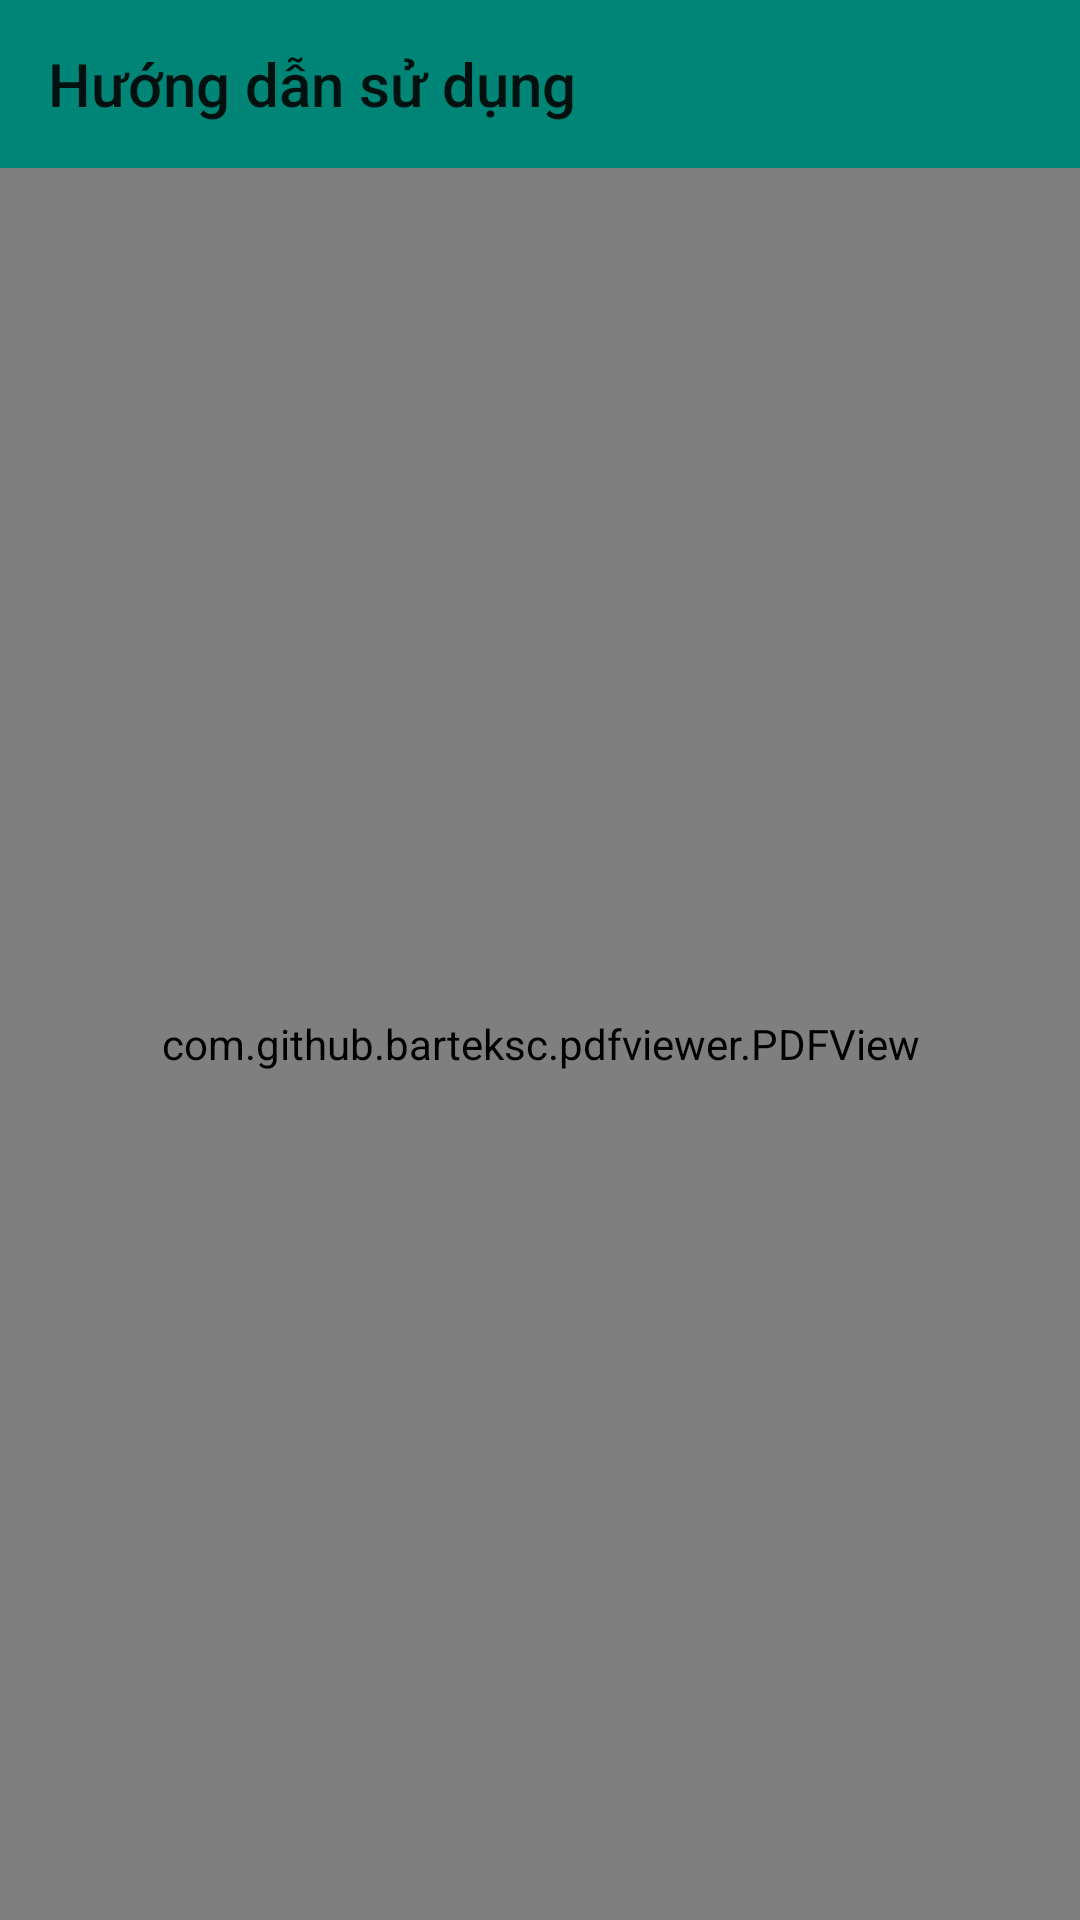

Write the Android layout XML for this screen, with the resource values it uses.
<!-- AndroidManifest.xml: application theme AppTheme -->
<!-- res/layout/activity_tutorial.xml -->
<?xml version="1.0" encoding="utf-8"?>
<LinearLayout xmlns:tools="http://schemas.android.com/tools"
    android:layout_height="match_parent"
    android:layout_width="match_parent"
    xmlns:app="http://schemas.android.com/apk/res-auto"
    android:orientation="vertical"
    xmlns:android="http://schemas.android.com/apk/res/android">


    <android.support.v7.widget.Toolbar
        android:id="@+id/toolbar2"
        android:layout_width="match_parent"
        android:layout_height="wrap_content"
        android:background="?attr/colorPrimary"
        android:minHeight="?attr/actionBarSize"
        android:theme="?attr/actionBarTheme"
        app:title="@string/tutorial_title" />

    <com.github.barteksc.pdfviewer.PDFView
        android:id="@+id/tutorialpdfview"
        android:layout_width="match_parent"
        android:layout_height="match_parent"></com.github.barteksc.pdfviewer.PDFView>
</LinearLayout>
<!-- resources referenced by this layout -->
<resources>
  <string name="tutorial_title">Hướng dẫn sử dụng</string>
  <style name="AppTheme" parent="Theme.AppCompat.Light.NoActionBar">
          
          <item name="colorPrimary">@color/colorPrimary</item>
          <item name="colorPrimaryDark">@color/colorPrimaryDark</item>
          <item name="colorAccent">@color/colorPrimary</item>
      </style>
  <color name="colorPrimary">#008577</color>
  <color name="colorPrimaryDark">#00574B</color>
</resources>
